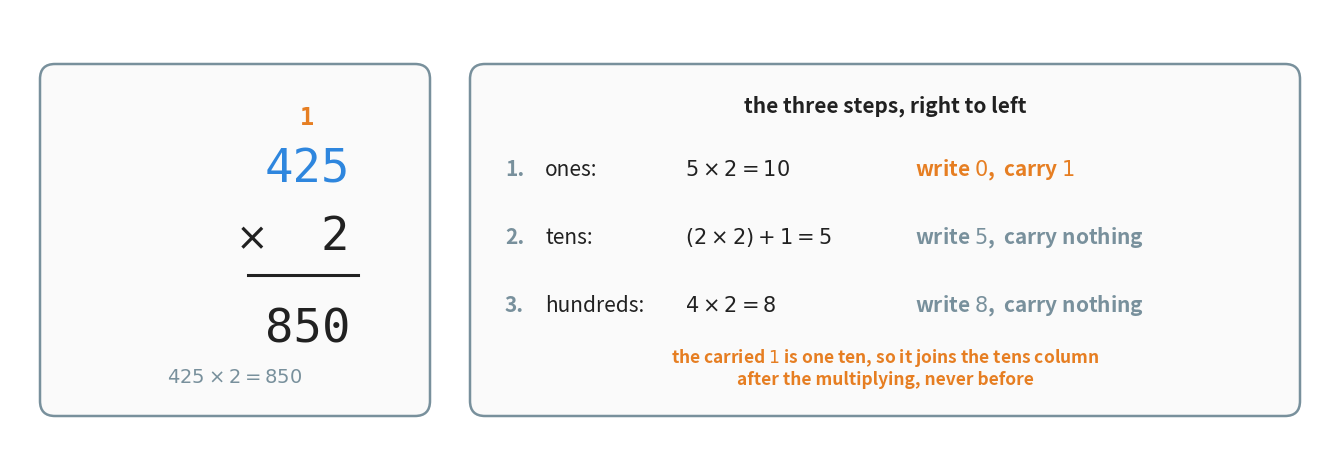

Python code for this plot: (Note: this script raises an exception after producing the figure.)
"""Figure 2 - multiplying 425 by 2 in columns, one column at a time.

Left panel: the finished piece of work. The small orange 1 above the tens
column is the carried ten, exactly the same kind of digit as the carried 1 of
Chapter 5, so it is drawn in the same colour and the same small size.

Right panel: the three steps that produced it, written in the order they are
done - ones first, then tens, then hundreds. Each step says what is
multiplied, what is written and what is carried, so the reader can match every
digit on the left to one line on the right. The four x positions are fixed by
hand (NUM_X, NAME_X, SUM_X, ACT_X) so that the three lines line up in four
straight columns; padding a string with spaces would not, because the maths is
not set in a mono-spaced font.

The axes fills the whole figure, so one unit on the axes is exactly one inch,
and single mono-spaced characters can be placed by hand: at font size FS a
DejaVu Sans Mono character is FS/72 * 0.602 inches wide.
Run with:  python figures/fig_02_one_digit_column.py
"""

import matplotlib
matplotlib.use("Agg")
import matplotlib.pyplot as plt
from matplotlib.patches import FancyBboxPatch
from pathlib import Path

BLUE = "#2E86DE"        # the number we are multiplying
ORANGE = "#E67E22"      # the piece that moves: the carried ten
GREY = "#78909C"
INK = "#212121"
MONO = "DejaVu Sans Mono"

W, H = 13.20, 4.30      # figure size in inches = size of the axes in units
fig, ax = plt.subplots(figsize=(W, H))
ax.set_position([0, 0, 1, 1])       # axes fills the figure: 1 unit = 1 inch
ax.axis("off")
ax.set_xlim(0, W)
ax.set_ylim(0, H)

FS = 34                             # font size of the digits
CH = FS / 72 * 0.602                # width of one mono character, in units
XR = 3.40                           # right end of every row of digits


def digits(y, text, colour=INK):
    """Write mono-spaced text so that its last character ends at XR."""
    ax.text(XR, y, text, ha="right", va="center",
            fontsize=FS, family=MONO, color=colour, zorder=3)


# ================================================================ left panel ==
ax.add_patch(FancyBboxPatch((0.35, 0.28), 3.80, 3.42,
                            boxstyle="round,pad=0.05,rounding_size=0.15",
                            facecolor="#FAFAFA", edgecolor=GREY, linewidth=1.8))

# the carried ten, written small on top of the tens column
ax.text(XR - 1.5 * CH, 3.22, "1", ha="center", va="center",
        fontsize=17, family=MONO, color=ORANGE, fontweight="bold", zorder=3)

digits(2.70, "425", BLUE)                               # the number
digits(2.02, "  2")                                     # the single digit
ax.text(XR - 3.0 * CH, 2.02, r"$\times$", ha="right", va="center",
        fontsize=FS - 6, color=INK)
ax.plot([XR - 3.6 * CH, XR + 0.08], [1.64, 1.64], color=INK, linewidth=2.2)
digits(1.10, "850")                                     # the answer

ax.text(2.25, 0.62, r"$425 \times 2 = 850$", ha="center", va="center",
        fontsize=14, color=GREY, fontweight="bold")

# =============================================================== right panel ==
ax.add_patch(FancyBboxPatch((4.65, 0.28), 8.20, 3.42,
                            boxstyle="round,pad=0.05,rounding_size=0.15",
                            facecolor="#FAFAFA", edgecolor=GREY, linewidth=1.8))
ax.text(8.75, 3.34, "the three steps, right to left",
        ha="center", va="center", fontsize=15, fontweight="bold", color=INK)

NUM_X, NAME_X, SUM_X, ACT_X = 4.95, 5.35, 6.75, 9.05    # the four columns
STEPS = [
    (2.70, "1.", "ones", r"$5 \times 2 = 10$",
     r"write $0$,  carry $1$", ORANGE),
    (2.02, "2.", "tens", r"$(2 \times 2) + 1 = 5$",
     r"write $5$,  carry nothing", GREY),
    (1.34, "3.", "hundreds", r"$4 \times 2 = 8$",
     r"write $8$,  carry nothing", GREY),
]
for y, num, name, total, action, colour in STEPS:
    ax.text(NUM_X, y, num, ha="left", va="center",
            fontsize=15, color=GREY, fontweight="bold")
    ax.text(NAME_X, y, name + ":", ha="left", va="center", fontsize=15, color=INK)
    ax.text(SUM_X, y, total, ha="left", va="center", fontsize=15, color=INK)
    ax.text(ACT_X, y, action, ha="left", va="center",
            fontsize=15, color=colour, fontweight="bold")

CARRY_NOTE = ("the carried $1$ is one ten, so it joins the tens column" + "\n"
              + "after the multiplying, never before")
ax.text(8.75, 0.72, CARRY_NOTE,
        ha="center", va="center", fontsize=12.5, color=ORANGE, fontweight="bold")

out = Path(__file__).resolve().parent.parent / "assets" / "fig_02_one_digit_column.png"
fig.savefig(out, dpi=200, bbox_inches="tight")
print("saved:", out)
